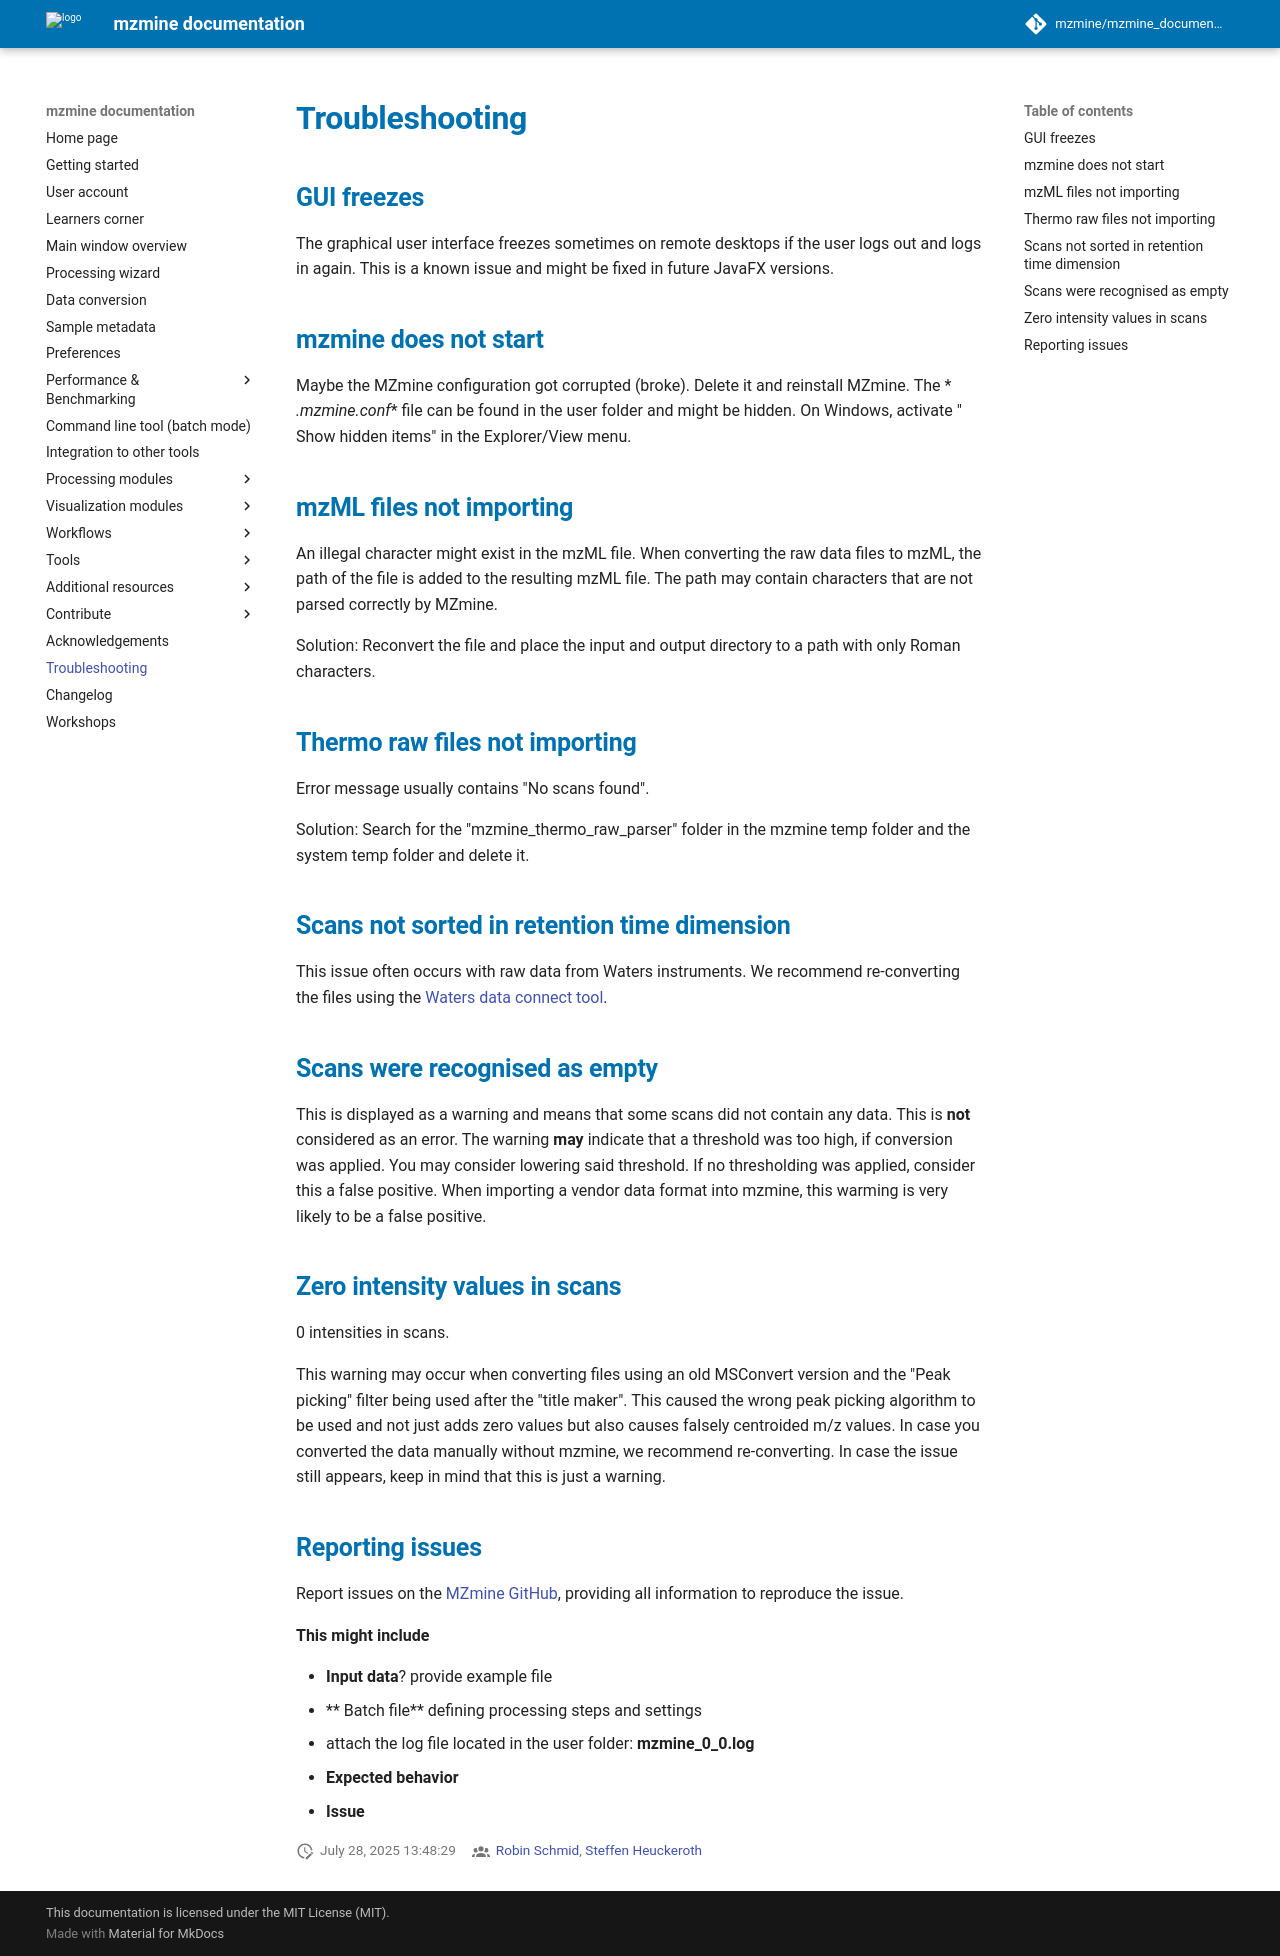

repository: mzmine/mzmine_documentation · page: 4.10.89/troubleshooting.html · generator: mkdocs

# Troubleshooting

## GUI freezes

The graphical user interface freezes sometimes on remote desktops if the user logs out and logs in
again. This is a known issue and might be fixed in future JavaFX versions.

## mzmine does not start

Maybe the mzmine configuration got corrupted (broke). Delete it and reinstall mzmine. The *
*.mzmine.conf** file can be found in the user folder and might be hidden. On Windows, activate "
Show hidden items" in the Explorer/View menu.

## mzML files not importing

An illegal character might exist in the mzML file. When converting the raw data files to mzML, the
path of the file is added to the resulting mzML file. The path may contain characters that are not
parsed correctly by mzmine.

Solution: Reconvert the file and place the input and output directory to a path with only Roman
characters.

## Thermo raw files not importing

Error message usually contains "No scans found".

Solution: Search for the "mzmine_thermo_raw_parser" folder in the mzmine temp folder and the system
temp folder and delete it.

## Scans not sorted in retention time dimension

This issue often occurs with raw data from Waters instruments. We recommend re-converting the files
using the [Waters data connect tool](data_conversion.md#waters).

## Scans were recognised as empty

This is displayed as a warning and means that some scans did not contain any data. This is **not**
considered as an error. The warning **may** indicate that a threshold was too high, if conversion
was applied. You may consider lowering said threshold. If no thresholding was applied, consider
this a false positive. When importing a vendor data format into mzmine, this warming is very likely
to be a false positive.

## Zero intensity values in scans

0 intensities in scans.

This warning may occur when converting files using an old MSConvert version and the "Peak picking"
filter
being used after the "title maker". This caused the wrong peak picking algorithm to be used and not
just adds zero values but also causes falsely centroided m/z values. In case you converted the data
manually without mzmine, we recommend re-converting. In case the issue still appears, keep in mind
that this is just a warning.

## Reporting issues

Report issues on the [mzmine GitHub](https://github.com/mzmine/mzmine3/issues), providing all
information to reproduce the issue.

**This might include**

- **Input data**? provide example file
- ** Batch file** defining processing steps and settings
- attach the log file located in the user folder: **mzmine_0_0.log**
- **Expected behavior**
- **Issue** 
